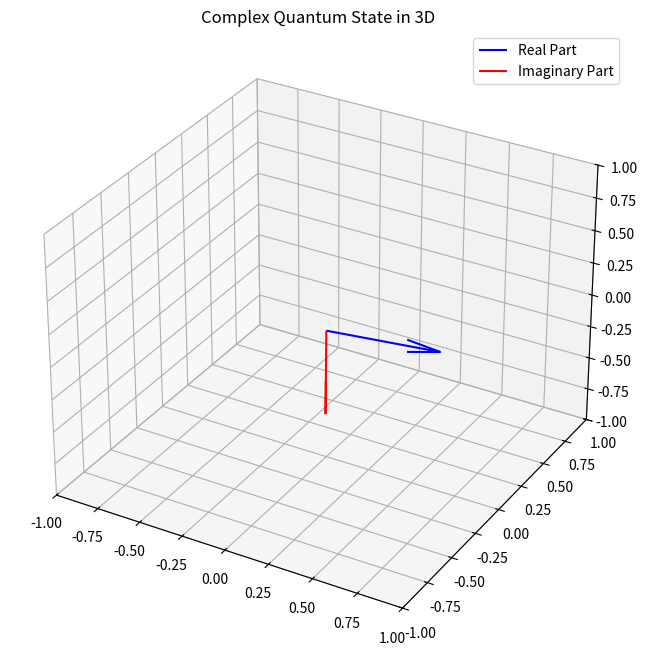

The script that saved this image:
import numpy as np
import matplotlib.pyplot as plt
from mpl_toolkits.mplot3d import Axes3D

# Complex state vector: α|0⟩ + β|1⟩
α = 0.6 + 0.4j
β = 0.1 - 0.7j
vec = np.array([α, β])

fig = plt.figure(figsize=(10, 8))
ax = fig.add_subplot(111, projection='3d')

# Plot real and imaginary components
ax.quiver(0, 0, 0, np.real(α), np.real(β), 0, color='b', label='Real Part')
ax.quiver(0, 0, 0, np.imag(α), np.imag(β), 0, color='r', label='Imaginary Part')
ax.set_xlim(-1, 1); ax.set_ylim(-1, 1); ax.set_zlim(-1, 1)
ax.set_title("Complex Quantum State in 3D")
plt.legend()
plt.show()